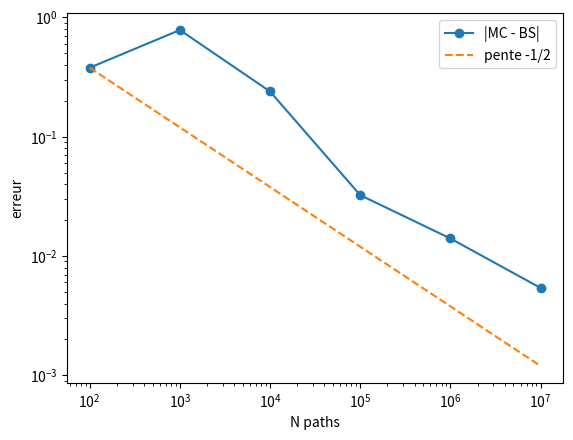

Python code for this plot:
import numpy as np
import matplotlib.pyplot as plt

from scipy.stats import norm

#gbm
def gbm(S0,sigma,r,T, N=100_000):
    return S0*np.exp((r-0.5*sigma**2)*(T)+sigma*np.sqrt(T)*np.random.standard_normal(N))

#BS fermé(call & put) assume qu'on commence à t=0

def call_bs(S0,K,sigma,r,T,q=0.0):
    d1= (np.log(S0/K)+(r+0.5*sigma**2)*T)/(sigma*np.sqrt(T))
    d2 = d1 -sigma*np.sqrt(T)
    return S0*np.exp(-q*T)*norm.cdf(d1) -np.exp(-r*(T))*K*norm.cdf(d2)

#on utilise la parité put-call pour avoir le put

def put_bs(S0,K,sigma,r,T,q=0.0):
    return call_bs(S0,K,sigma,r,T,q=0.0)+K*np.exp(-r*T) - S0*np.exp(-q*T)

#monte-carlo mtn pour avoir un pricer 
def pricer_mc_call(S0, K, sigma, r, T, N=100_000):
    ST = gbm(S0, sigma, r, T, N=N)
    payoff = np.maximum(ST - K, 0.0)
    disc = np.exp(-r*T) * payoff
    return float(disc.mean()), float(1.96*disc.std(ddof=1)/np.sqrt(N))

def pricer_mc_put(S0,K,sigma,r,T,N=100_000):
    ST = gbm(S0,sigma,r,T, N=N)
    payoff= np.maximum(K-ST,0)
    disc = np.exp(-r*T) * payoff
    return float(disc.mean()), float(1.96 * disc.std(ddof=1) / np.sqrt(N))

print(f"option call value")
print(call_bs(100, 100, 0.2, 0.05, 1,0.0))
print(f"monte carlo pricer call value")
print(pricer_mc_call(100, 100, 0.2, 0.05, 1))

#étude de la converge en 1/np.sqrt(N)

Ns = [100,1000,10000,100_000,1_000_000,10000000]
bs_ref = call_bs(100, 100, 0.2, 0.05, 1)

errors=[]

for N in Ns:
    price,_ = pricer_mc_call(100, 100, 0.2, 0.05, 1, N =N)
    errors.append(abs(price - bs_ref))
print(errors)

plt.loglog(Ns, errors, 'o-', label='|MC - BS|')
plt.loglog(Ns, [errors[0]*np.sqrt(Ns[0]/N) for N in Ns], '--', label='pente -1/2')
plt.xlabel('N paths'); plt.ylabel('erreur'); plt.legend()
plt.show()

#antithetique functions
def gbm_antithetic(S0, sigma, r, T, N=50_000):
    Z = np.random.standard_normal(N)
    drift = (r - 0.5*sigma**2)*T
    up   = S0*np.exp(drift + sigma*np.sqrt(T)*Z)
    down = S0*np.exp(drift - sigma*np.sqrt(T)*Z)
    return up, down

def pricer_mc_call_av(S0, K, sigma, r, T, N=50_000):
    up,down = gbm_antithetic(S0, sigma, r, T, N=N)
    pair = 0.5*(np.maximum(up-K, 0.0) + np.maximum(down-K, 0.0))  # moyenne PAR PAIRE
    disc = np.exp(-r*T)*pair
    return float(disc.mean()), float(1.96*disc.std(ddof=1)/np.sqrt(N))

print(pricer_mc_call(100, 100, 0.2, 0.05, 1, N=100_000))
print(pricer_mc_call_av(100, 100, 0.2, 0.05, 1, N=50_000))

#sanity check sur la parité call-put

np.random.seed(42)
p1 = pricer_mc_call(100, 100, 0.2, 0.05, 1)
np.random.seed(42)
p2 = pricer_mc_put(100, 100, 0.2, 0.05, 1)
print("call_mc -put_mc : ")
print(p1[0]-p2[0])
print("vs")
print(100 - 100*np.exp(-0.05))
lhs = p1[0] - p2[0]
rhs = 100 - 100*np.exp(-0.05)
assert abs(lhs - rhs) < 0.1, f"parité violée : {lhs:.4f} vs {rhs:.4f}"

#calcul des greeks

def delta(S0,h,K,sigma,r,T):
    return (call_bs(S0+h,K,sigma,r,T,q=0.0) - call_bs(S0-h,K,sigma,r,T,q=0.0))/(2*h)
print("delta théorique :", delta(100, 0.1, 100, 0.2, 0.05, 1))

def delta_mc(S0,h,K,sigma,r,T,N=100_000,seed = 42):
    np.random.seed(seed)
    up = pricer_mc_call(S0+h, K, sigma, r, T, N)[0]
    np.random.seed(seed)
    down = pricer_mc_call(S0-h, K, sigma, r, T, N)[0]
    return (up-down)/(2*h)

print("delta monte carlo:",delta_mc(100, 0.1, 100, 0.2, 0.05, 1))
